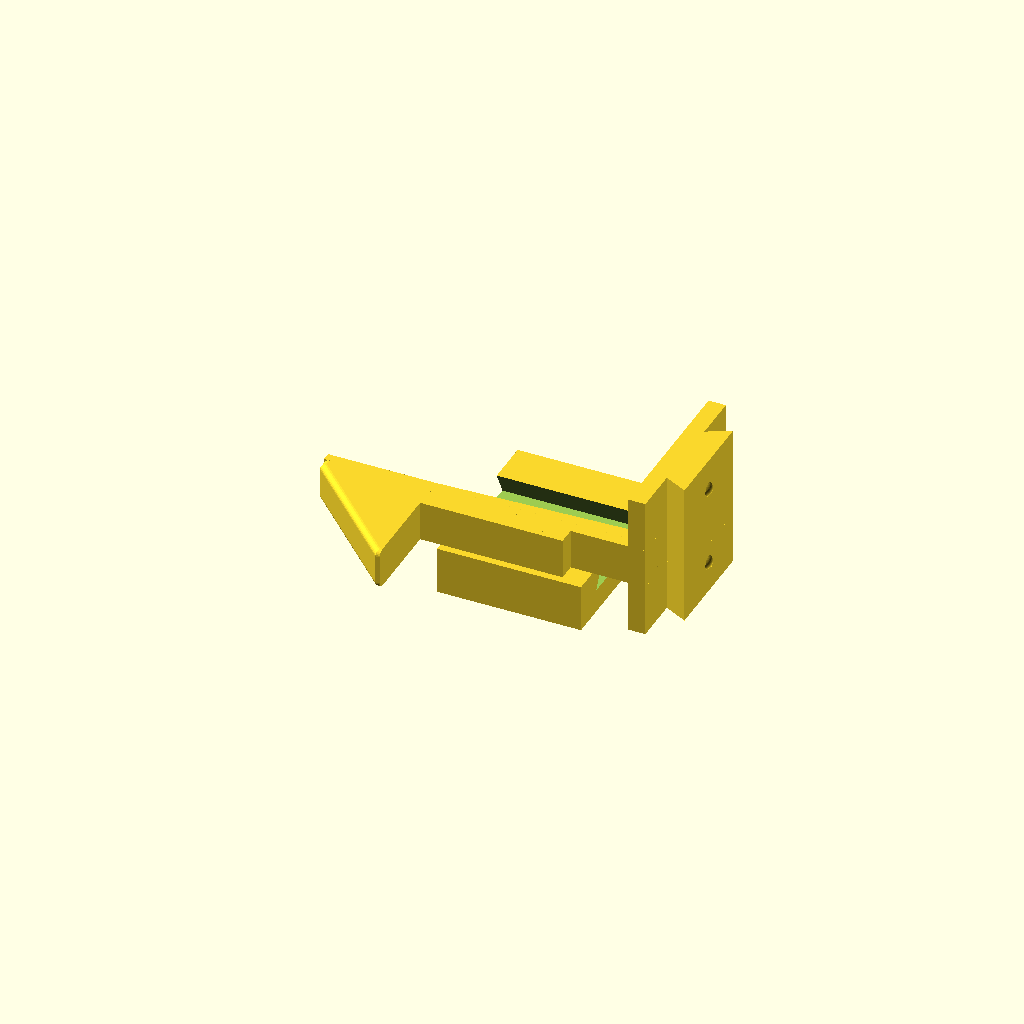
Cell 1: the model at its default parameters.
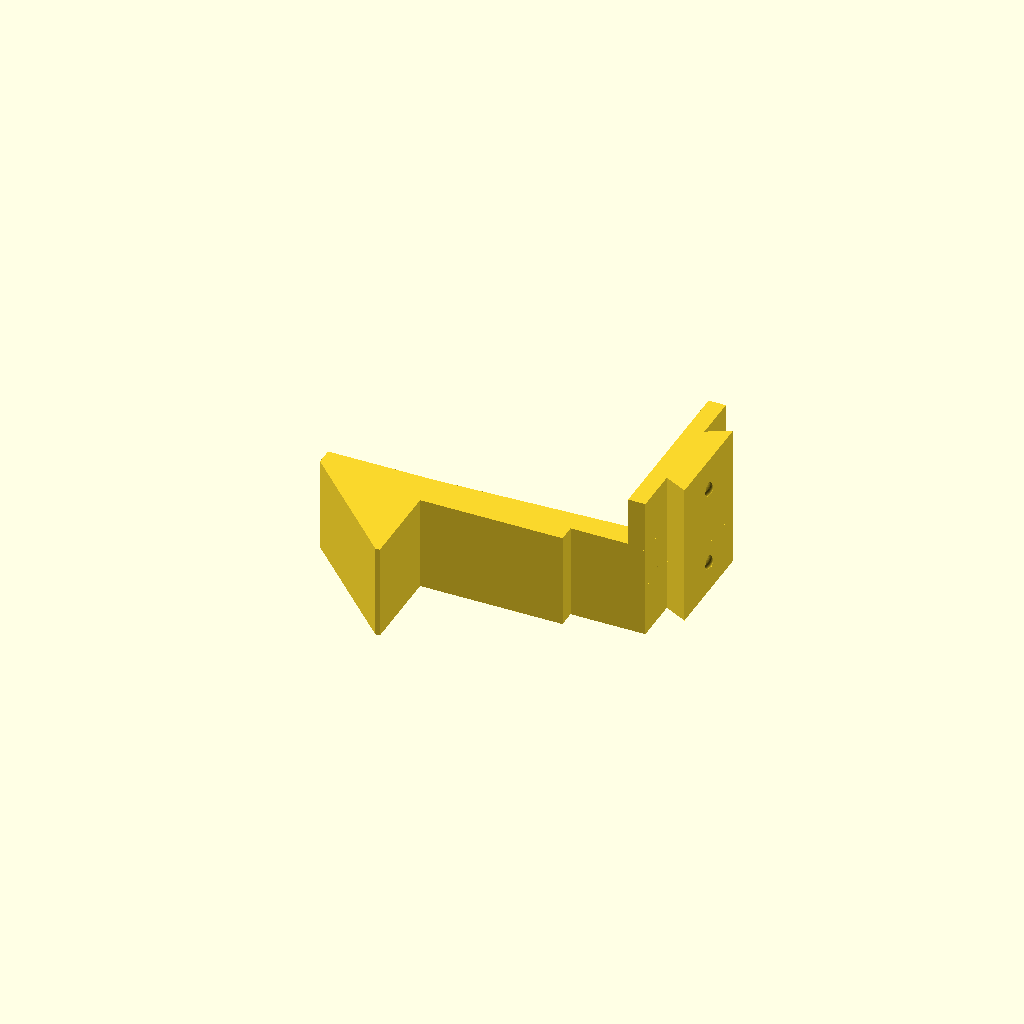
Cell 2 — enforcers set to true, the other parameters unchanged.
All cells are drawn from one camera (rotation 55°, 0°, 25°, orthographic, colour scheme Cornfield), so only the parameter changes between them.
Source of the model, 2-piece/catch_print_plate_B.scad:
// ============================================================
// Catch - print plate, VERSION B: one version-B catch + mount set in print
// orientation (user's request, 2026-11-23). Same layout as catch_print_plate.scad:
//   Catch B: lying on its side, +X end of the tongue on the bed. Supports under leg and foot only.
//   Mount:   frame face on the bed, groove up, in the pocket between the foot and
//            the catch plate, under the leg, so the leg's supports stand on its
//            front rail. Its front edge is flush with version B's thickened leg
//            front face (leg_b_add in front of the plain leg face).
// Export: flatpak run org.openscad.OpenSCAD -o "$PWD/stl/catch_print_plate_B.stl" "$PWD/catch_print_plate_B.scad"
// Support enforcer: add -D enforcers=true
// ============================================================

print_plate_B = true;   // tells catch_lower_B.scad not to render its own part
include <catch_lower_B.scad>   // catch_lower_B_print(), all parameters (leg_extra = 1)
use <catch_mount.scad>

gap = 2.5;  // spacing between the mount and the foot / leg-root fillet // guess
enforcers = false;   // true: export the support-enforcer volume instead

mount_cx = foot_t + gap + plate_w/2;                 // mount centre, beside the foot
mount_cy = leg_y0 - leg_b_add + plate_d/2;           // front edge flush with B's thickened leg front face
// catch_mount.scad is built without leg_extra, so its own frame has the frame face at z = total_h - leg_extra.
mount_flip_z = total_h - leg_extra;

assert(mount_cx + plate_w/2 + gap <= plate_bot_z - leg_fillet_r,
       "mount does not fit in the pocket under the leg");
// The leg lies plate_w/2 - leg_w/2 above the bed; the mount (mount_t tall) must clear it.
assert(plate_w/2 - leg_w/2 >= mount_t + 0.2,
       "mount touches the leg - widen plate_w");

module catch_print_plate_B() {
    catch_lower_B_print();

    translate([mount_cx, mount_cy, mount_flip_z])
        rotate([180, 0, 0]) catch_mount();
}

if (enforcers) catch_lower_B_support_enforcer();
else            catch_print_plate_B();
Parameter table extracted from the source (name, type, default, range or options):
print_plate_B: bool, default true
gap: number, default 2.5
enforcers: bool, default false
